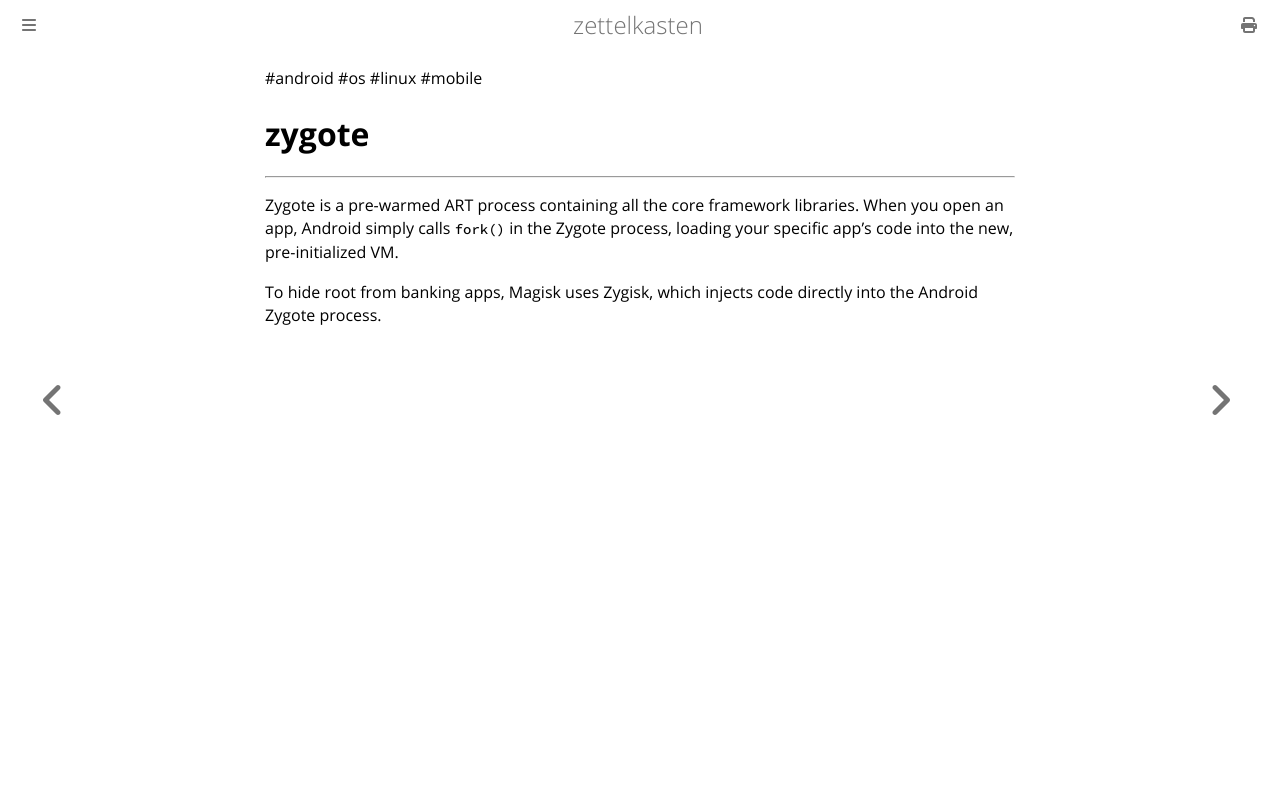

repository: aliasgwynplaine/z · page: 1g4-zygote.html · generator: mdbook

#android #os #linux #mobile
# zygote
---
Zygote is a pre-warmed ART process containing all the core framework libraries. When you open an app, Android simply calls `fork()` in the Zygote process, loading your specific app's code into the new, pre-initialized VM.

To hide root from banking apps, Magisk uses Zygisk, which injects code directly into the Android Zygote process.
